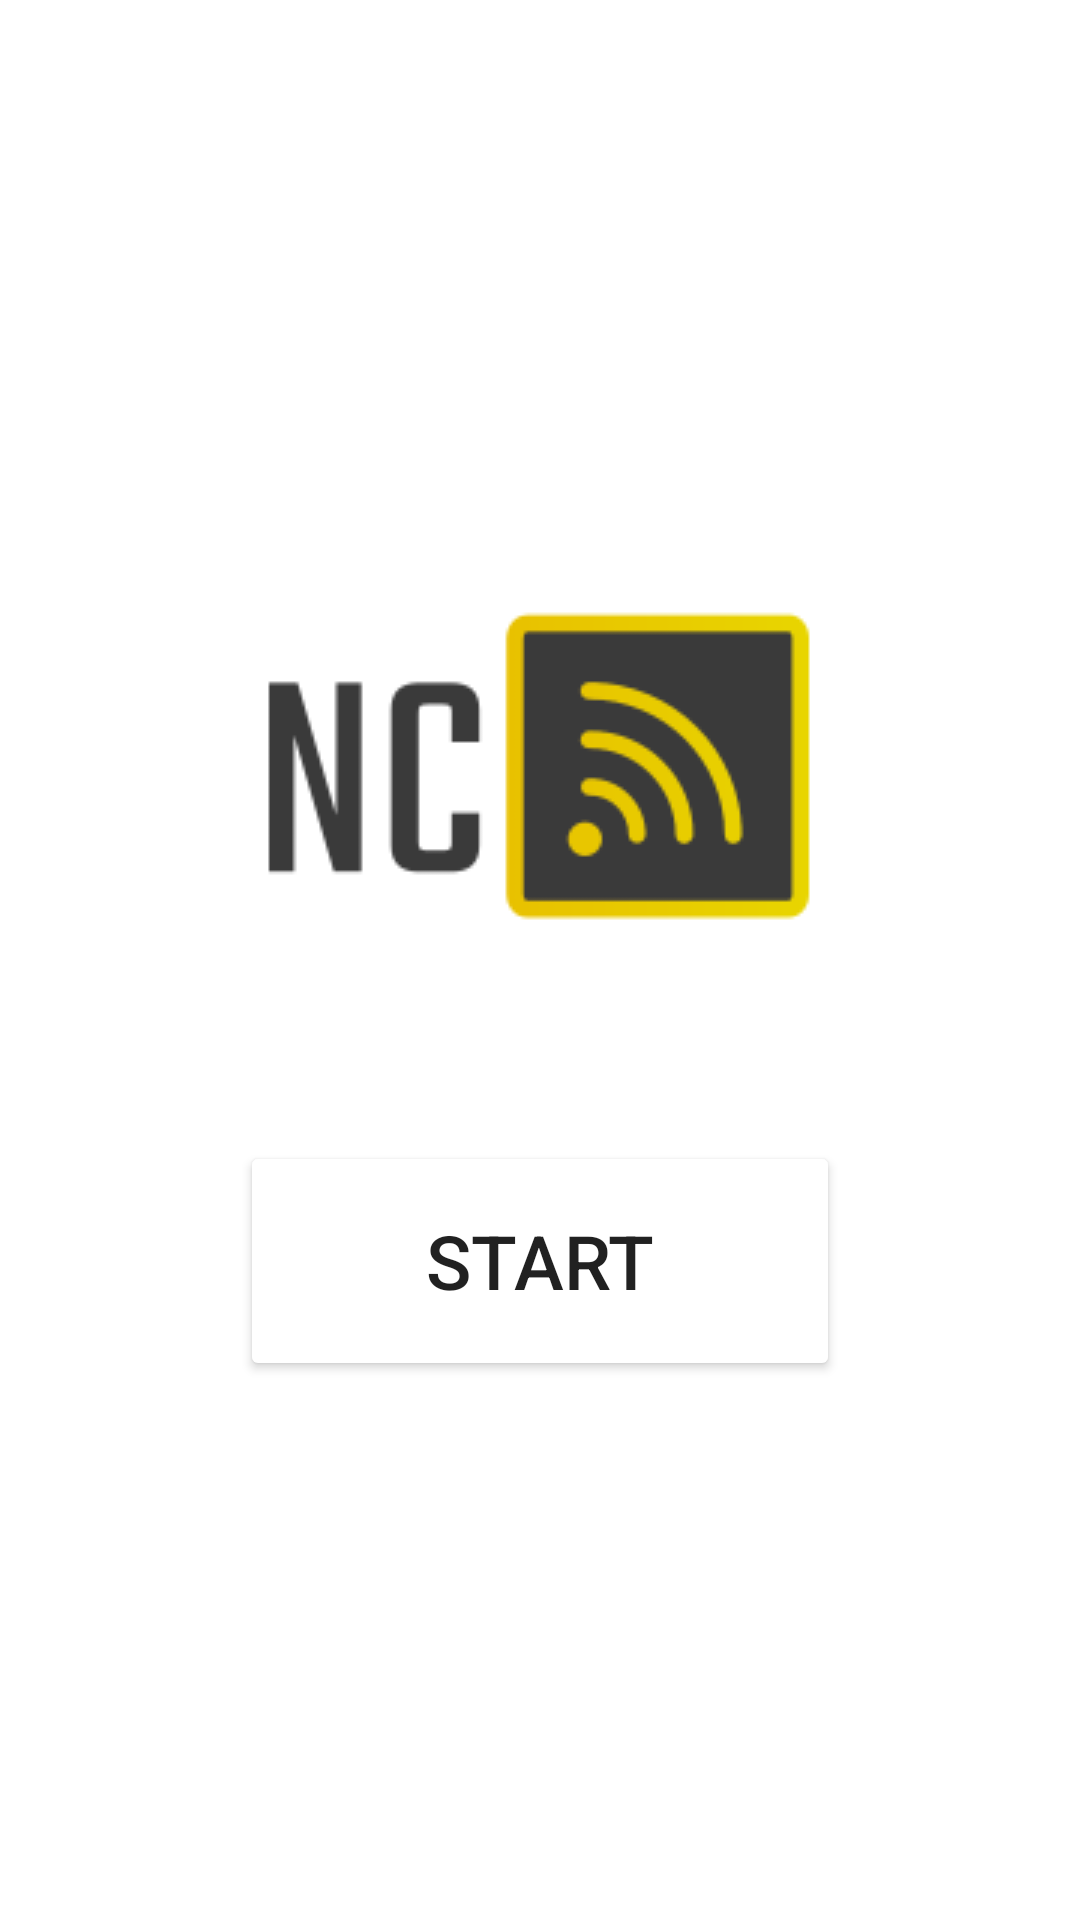

Android layout source for this screen:
<!-- AndroidManifest.xml: application theme Theme.NewsCollectorAndroid -->
<!-- res/layout/activity_start.xml -->
<?xml version="1.0" encoding="utf-8"?>
<androidx.constraintlayout.widget.ConstraintLayout xmlns:android="http://schemas.android.com/apk/res/android"
    xmlns:app="http://schemas.android.com/apk/res-auto"
    xmlns:tools="http://schemas.android.com/tools"
    android:layout_width="match_parent"
    android:layout_height="match_parent"
    tools:context=".StartActivity">

    <ImageView
        android:id="@+id/ivLogo"
        android:layout_width="250dp"
        android:layout_height="250dp"
        android:scaleType="center"
        android:src="@drawable/nc_logo"
        app:layout_constraintBottom_toBottomOf="parent"
        app:layout_constraintEnd_toEndOf="parent"
        app:layout_constraintHorizontal_bias="0.496"
        app:layout_constraintStart_toStartOf="parent"
        app:layout_constraintTop_toTopOf="parent"
        app:layout_constraintVertical_bias="0.334" />

    <Button
        android:id="@+id/btnStart"
        android:layout_width="200dp"
        android:layout_height="80dp"
        android:text="START"
        android:textSize="25sp"
        android:backgroundTint="@color/button"
        app:layout_constraintEnd_toEndOf="parent"
        app:layout_constraintHorizontal_bias="0.5"
        app:layout_constraintStart_toStartOf="parent"
        app:layout_constraintTop_toBottomOf="@+id/ivLogo" />
</androidx.constraintlayout.widget.ConstraintLayout>
<!-- resources referenced by this layout -->
<resources>
  <!-- drawable nc_logo: png bitmap (drawable, 5040 bytes) -->
  <style name="Theme.NewsCollectorAndroid" parent="Theme.MaterialComponents.DayNight.DarkActionBar">
          
          <item name="colorPrimary">@color/purple_500</item>
          <item name="colorPrimaryVariant">@color/purple_700</item>
          <item name="colorOnPrimary">@color/white</item>
          
          <item name="colorSecondary">@color/teal_200</item>
          <item name="colorSecondaryVariant">@color/teal_700</item>
          <item name="colorOnSecondary">@color/black</item>
          
          <item name="android:statusBarColor" tools:targetApi="l">?attr/colorPrimaryVariant</item>
          
      </style>
  <color name="purple_500">#FF6200EE</color>
  <color name="purple_700">#FF3700B3</color>
  <color name="white">#FFFFFFFF</color>
  <color name="teal_200">#FF03DAC5</color>
  <color name="teal_700">#FF018786</color>
  <color name="black">#FF000000</color>
</resources>
